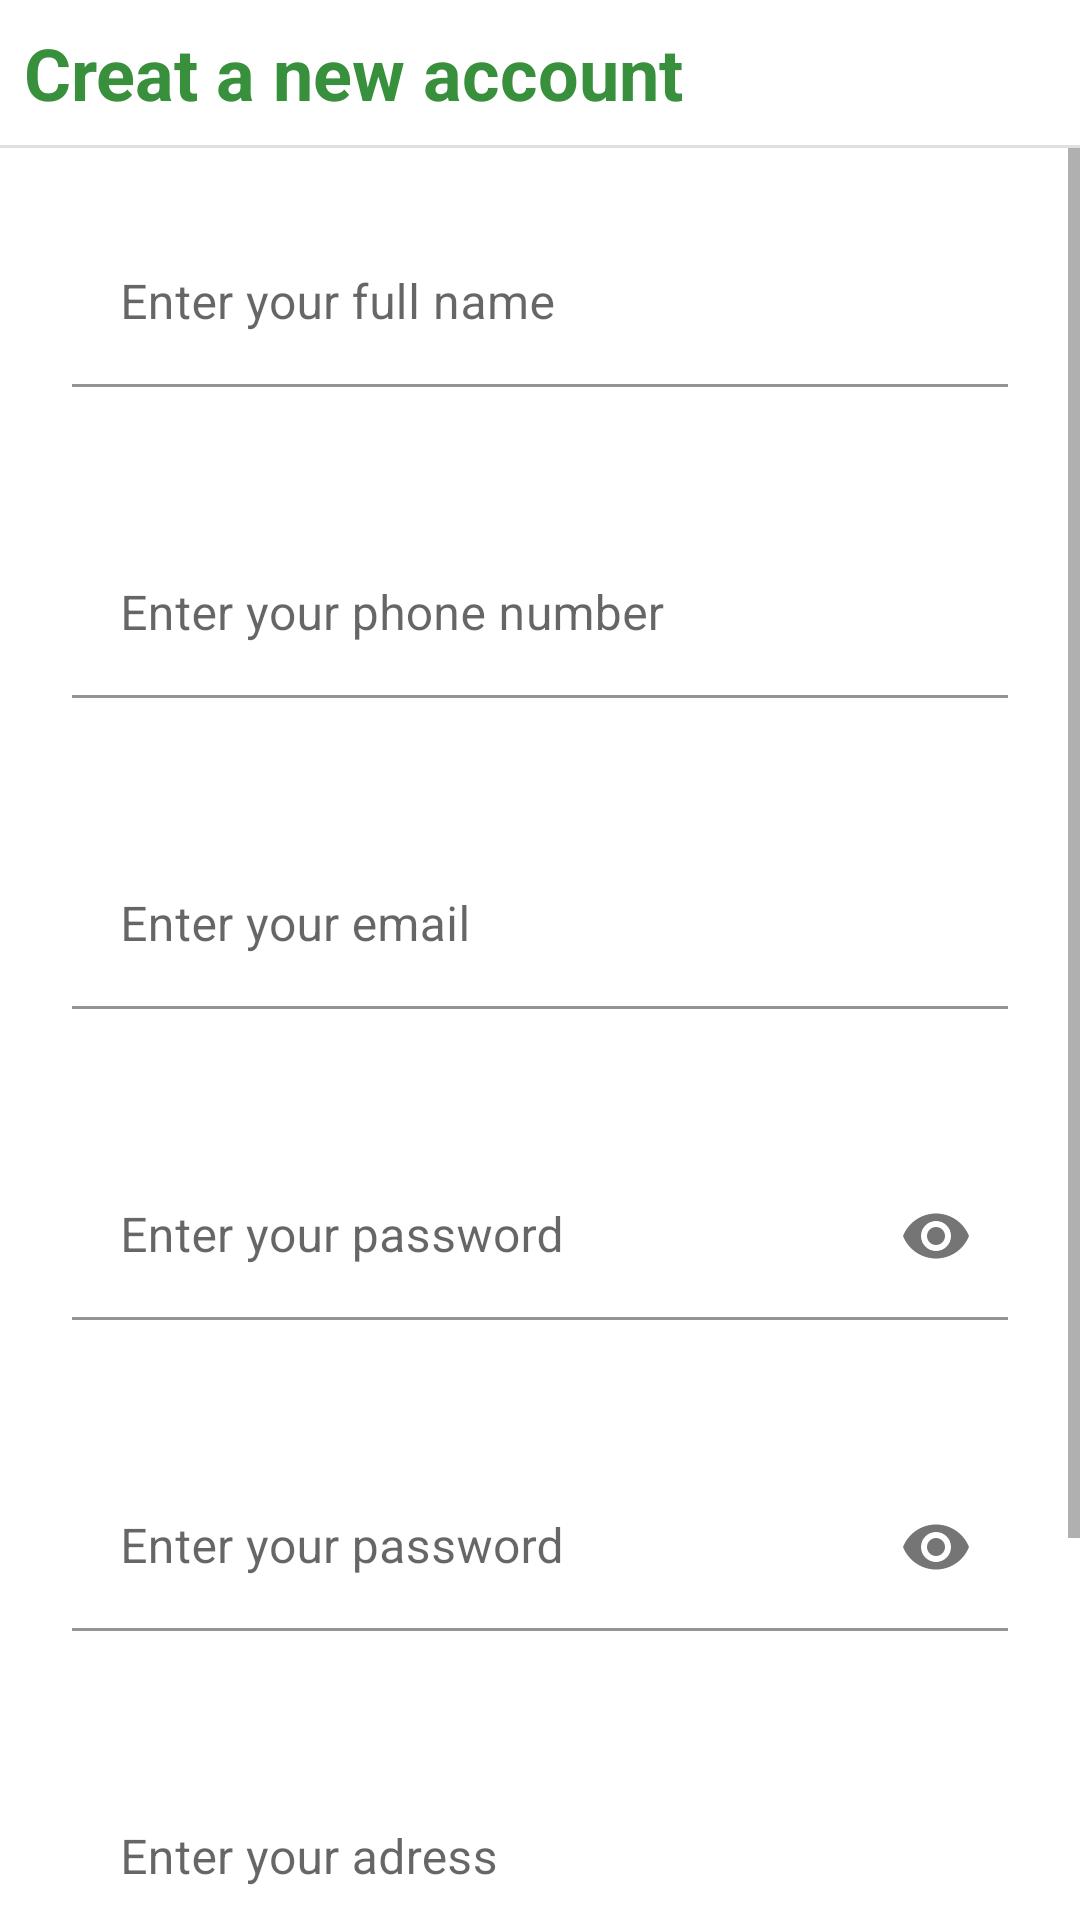

Write the Android layout XML for this screen, with the resource values it uses.
<!-- AndroidManifest.xml: application theme Theme.ShoopingUser -->
<!-- res/layout/signup_fragment.xml -->
<?xml version="1.0" encoding="utf-8"?>
<LinearLayout xmlns:android="http://schemas.android.com/apk/res/android"
    xmlns:app="http://schemas.android.com/apk/res-auto"
    android:layout_width="match_parent"
    android:layout_height="match_parent"
    android:orientation="vertical">

    <TextView
        android:id="@+id/textView3"
        android:layout_width="match_parent"
        android:layout_height="wrap_content"
        android:layout_margin="8dp"
        android:text="Creat a new account"
        android:textColor="@color/greenPrimary"
        android:textSize="24sp"
        android:textStyle="bold" />

    <View
        android:id="@+id/divider2"
        android:layout_width="match_parent"
        android:layout_height="1dp"
        android:background="?android:attr/listDivider" />

    <ScrollView
        android:layout_width="match_parent"
        android:layout_height="match_parent"
        android:fillViewport="true">

        <LinearLayout
            android:layout_width="match_parent"
            android:layout_height="wrap_content"
            android:orientation="vertical">

            <com.google.android.material.textfield.TextInputLayout
                android:id="@+id/nameLayout"
                android:layout_width="match_parent"
                android:layout_height="wrap_content"
                android:layout_margin="8dp">

                <com.google.android.material.textfield.TextInputEditText
                    android:id="@+id/fullname"
                    android:layout_width="match_parent"
                    android:layout_height="wrap_content"
                    android:layout_margin="16dp"
                    android:background="@color/white"
                    android:ems="10"
                    android:hint="Enter your full name"
                    android:inputType="text"
                    android:minHeight="48dp" />
            </com.google.android.material.textfield.TextInputLayout>

            <com.google.android.material.textfield.TextInputLayout
                android:id="@+id/phoneLayout"
                android:layout_width="match_parent"
                android:layout_height="wrap_content"
                android:layout_margin="8dp">

                <com.google.android.material.textfield.TextInputEditText
                    android:id="@+id/phone"
                    android:layout_width="match_parent"
                    android:layout_height="wrap_content"
                    android:layout_margin="16dp"
                    android:background="@color/white"
                    android:ems="10"
                    android:hint="Enter your phone number"
                    android:inputType="phone"
                    android:minHeight="48dp" />
            </com.google.android.material.textfield.TextInputLayout>

            <com.google.android.material.textfield.TextInputLayout
                android:id="@+id/mailLayout"
                android:layout_width="match_parent"
                android:layout_height="wrap_content"
                android:layout_margin="8dp">

                <com.google.android.material.textfield.TextInputEditText
                    android:id="@+id/mail"
                    android:layout_width="match_parent"
                    android:layout_height="wrap_content"
                    android:layout_margin="16dp"
                    android:background="@color/white"
                    android:ems="10"
                    android:hint="Enter your email"
                    android:inputType="textEmailAddress"
                    android:minHeight="48dp" />
            </com.google.android.material.textfield.TextInputLayout>

            <com.google.android.material.textfield.TextInputLayout
                android:id="@+id/passwordLayout"
                android:layout_width="match_parent"
                android:layout_height="wrap_content"
                android:layout_margin="8dp"
                app:passwordToggleEnabled="true">

                <com.google.android.material.textfield.TextInputEditText
                    android:id="@+id/password"
                    android:layout_width="match_parent"
                    android:layout_height="wrap_content"
                    android:layout_margin="16dp"
                    android:background="@color/white"
                    android:ems="10"
                    android:hint="Enter your password"
                    android:inputType="textPassword"
                    android:minHeight="48dp"
                    android:password="true" />
            </com.google.android.material.textfield.TextInputLayout>


            <com.google.android.material.textfield.TextInputLayout
                android:id="@+id/passwordcheckLayout"
                android:layout_width="match_parent"
                android:layout_height="wrap_content"
                android:layout_margin="8dp"
                app:passwordToggleEnabled="true">

                <com.google.android.material.textfield.TextInputEditText
                    android:id="@+id/passwordcheck"
                    android:layout_width="match_parent"
                    android:layout_height="wrap_content"
                    android:layout_margin="16dp"
                    android:background="@color/white"
                    android:ems="10"
                    android:hint="Enter your password"
                    android:inputType="textPassword"
                    android:minHeight="48dp"
                    android:password="true" />
            </com.google.android.material.textfield.TextInputLayout>

            <com.google.android.material.textfield.TextInputLayout
                android:id="@+id/adressLayout"
                android:layout_width="match_parent"
                android:layout_height="wrap_content"
                android:layout_margin="8dp">

                <com.google.android.material.textfield.TextInputEditText
                    android:id="@+id/adress"
                    android:layout_width="match_parent"
                    android:layout_height="wrap_content"
                    android:layout_margin="16dp"
                    android:background="@color/white"
                    android:ems="10"
                    android:hint="Enter your adress"
                    android:inputType="textMultiLine"
                    android:minHeight="48dp" />
            </com.google.android.material.textfield.TextInputLayout>

            <ProgressBar
                android:id="@+id/progressBar"
                style="?android:attr/progressBarStyle"
                android:layout_width="match_parent"
                android:layout_height="wrap_content"
                android:indeterminate="true"
                android:indeterminateTint="@color/greenPrimary"
                android:indeterminateTintMode="src_atop"
                android:visibility="gone" />

            <Button
                android:id="@+id/signupButton"
                android:layout_width="match_parent"
                android:layout_height="wrap_content"
                android:layout_margin="16dp"
                android:background="@drawable/bttuon"
                android:text="Sign up"
                android:textAllCaps="false" />

            <LinearLayout
                android:id="@+id/login"
                android:layout_width="wrap_content"
                android:layout_height="wrap_content"
                android:layout_gravity="center"
                android:layout_marginTop="8dp"
                android:layout_marginBottom="16dp"
                android:orientation="horizontal">

                <TextView
                    android:id="@+id/textView"
                    android:layout_width="wrap_content"
                    android:layout_height="wrap_content"
                    android:layout_marginLeft="8dp"
                    android:layout_marginTop="8dp"
                    android:layout_marginRight="2dp"
                    android:text="Already have an account?"
                    android:textColor="@color/black"
                    android:textStyle="bold" />

                <TextView
                    android:id="@+id/textView2"
                    android:layout_width="wrap_content"
                    android:layout_height="wrap_content"
                    android:layout_marginTop="8dp"
                    android:text="Log in"
                    android:textColor="@color/greenPrimary" />
            </LinearLayout>
        </LinearLayout>
    </ScrollView>

</LinearLayout>
<!-- resources referenced by this layout -->
<resources>
  <color name="black">#FF000000</color>
  <color name="greenPrimary">#388F3C</color>
  <color name="white">#FFFFFFFF</color>
      #388F3C
  
      //my colors
  <!-- drawable bttuon (drawable) -->
  <?xml version="1.0" encoding="utf-8"?>
  <shape xmlns:android="http://schemas.android.com/apk/res/android" android:shape="rectangle">
     <solid
         android:color="@color/greenPrimary"
         />
      <padding android:left="7dp"
          android:top="7dp"
          android:right="7dp"
          android:bottom="7dp" />
      <stroke
          android:width="2dip"
          android:color="@color/greenPrimary" />
      <corners android:radius= "8dp" />
  </shape>
  <style name="Theme.ShoopingUser" parent="Theme.MaterialComponents.DayNight.NoActionBar">
          
          <item name="colorPrimary">@color/greenPrimary</item>
          <item name="colorPrimaryVariant">@color/secondary</item>
          <item name="colorOnPrimary">@color/white</item>
          
          <item name="colorSecondary">@color/black</item>
          <item name="colorSecondaryVariant">@color/gray</item>
          <item name="colorOnSecondary">@color/white</item>
          
          
          <item name="android:windowDrawsSystemBarBackgrounds">true</item>
          <item name="android:statusBarColor">@color/greenPrimary</item>
  
  
      </style>
  <color name="secondary">#f1e3c5</color>
  <color name="gray">#B7B7B7</color>
</resources>
